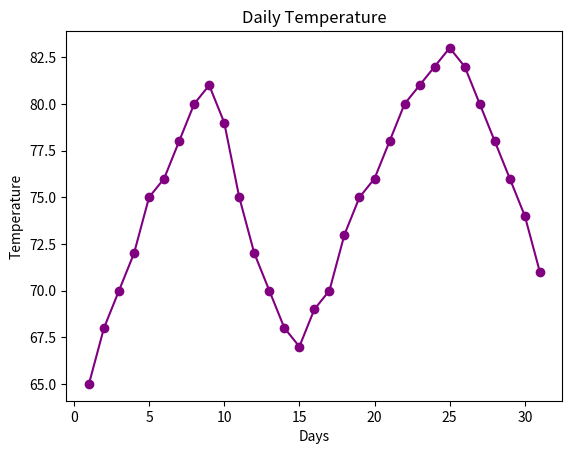

This figure's Python source:

#2.Visualize the daily temperature changes over time in a city and give your conclusion
#Input: days = list(range(1, 32))
# Daily temperature data (replace with your own data)
#temperature = [65, 68, 70, 72, 75, 76, 78, 80, 81, 79, 75, 72, 70, 68, 67, 69, 70, 73, 75, 76, 78, 80, 81, 82, 83, 82, 80, 78, 76, 74, 71]


#import requried library
import matplotlib.pyplot as plt

#  Given Data
days = list(range(1, 32))
temperature = [65, 68, 70, 72, 75, 76, 78, 80, 81, 79, 75, 72, 70, 68, 67, 69, 70, 73, 75, 76, 78, 80, 81, 82, 83, 82, 80, 78, 76, 74, 71]

# Plotting the bar chart
plt.plot(days, temperature,marker='o',color="purple")
#add labels and title
plt.title('Daily Temperature')
plt.xlabel('Days')
plt.ylabel('Temperature')

#show the plot
plt.show()